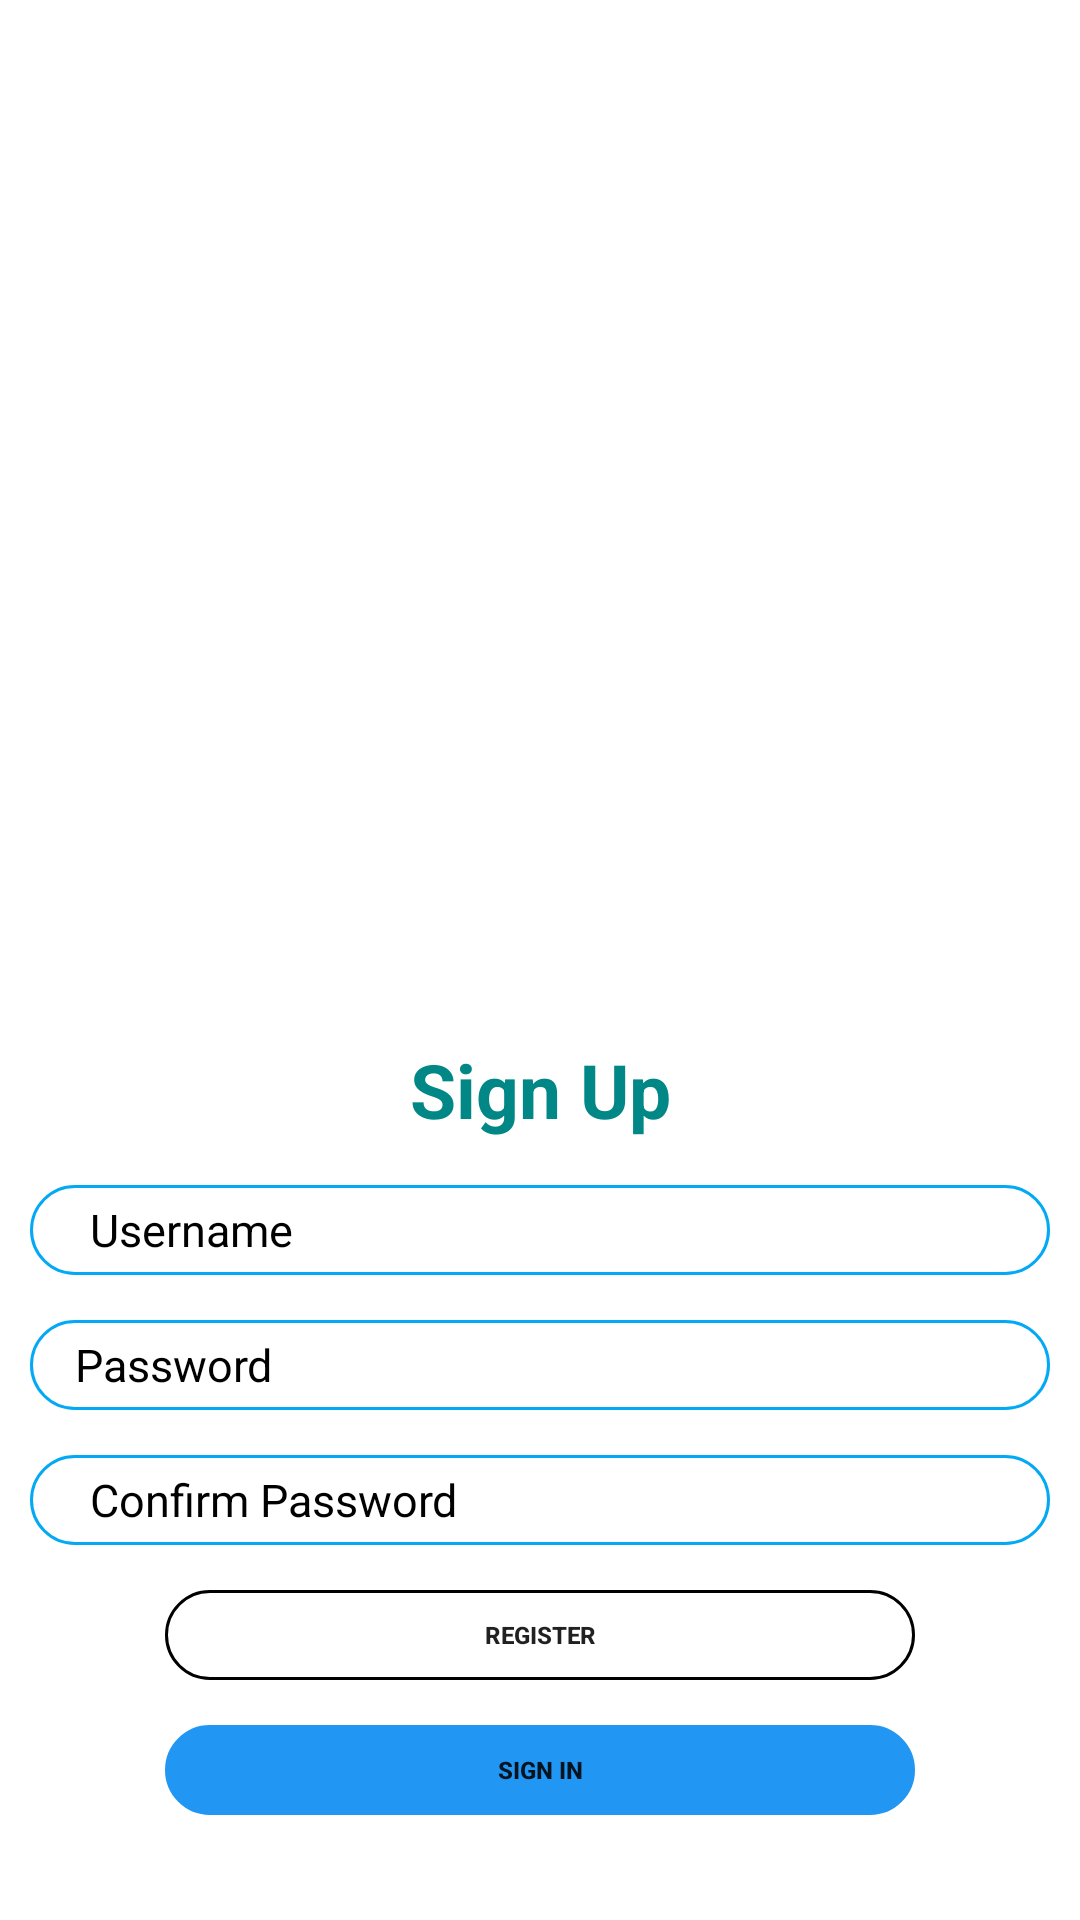

Here is an Android app screen rendered from its layout file. Give the layout XML and the strings, colors and styles it references.
<!-- AndroidManifest.xml: application theme Theme.CollectionX -->
<!-- res/layout/activity_main.xml -->
<?xml version="1.0" encoding="utf-8"?>
<LinearLayout xmlns:android="http://schemas.android.com/apk/res/android"
    xmlns:app="http://schemas.android.com/apk/res-auto"
    xmlns:tools="http://schemas.android.com/tools"
    android:layout_width="match_parent"
    android:layout_height="match_parent"
    android:gravity="bottom"
    android:padding="10dp"

    android:orientation="vertical"
    tools:context=".MainActivity">

    <ImageView
        android:id="@+id/logo"
        android:layout_width="327dp"
        android:layout_height="306dp"
        android:layout_gravity="center"
        android:src="@drawable/collection" />

    <TextView
        android:layout_width="match_parent"
        android:layout_height="wrap_content"
        android:text="Sign Up"
        android:textColor="@color/teal_700"
        android:textSize="25dp"
        android:textStyle="bold"
        android:gravity="center_horizontal"
        android:layout_marginTop="40dp"
        android:layout_marginBottom="15dp"/>
    <EditText
        android:layout_width="match_parent"
        android:layout_height="30dp"
        android:id="@+id/username"
        android:hint="Username"
        android:textSize="15dp"
        android:textColorHint="@color/black"
        android:background="@drawable/edittextbackground"
        android:layout_marginBottom="15dp"

        android:paddingLeft="20dp"/>

    <EditText
        android:layout_width="match_parent"
        android:layout_height="30dp"
        android:id="@+id/password"
        android:hint="Password"
        android:textSize="15dp"
        android:textColorHint="@color/black"
        android:background="@drawable/edittextbackground"
        android:layout_marginBottom="15dp"
        android:paddingLeft="15dp"/>

    <EditText
        android:layout_width="match_parent"
        android:layout_height="30dp"
        android:id="@+id/repassword"
        android:hint="Confirm Password"
        android:textSize="15dp"
        android:textColorHint="@color/black"
        android:background="@drawable/edittextbackground"
        android:layout_marginBottom="15dp"
        android:paddingLeft="20dp"/>


    <Button
        android:id="@+id/signup"
        android:layout_width="250dp"
        android:layout_height="30dp"
        android:layout_marginBottom="15dp"
        android:background="@drawable/round_button"
        android:gravity="center"
        android:layout_gravity="center_horizontal"
        android:textStyle="bold"
        android:text="Register"
        android:textSize="8dp" />

    <Button
        android:id="@+id/signin"
        android:layout_width="250dp"
        android:layout_height="30dp"
        android:layout_gravity="center_horizontal"
        android:layout_marginBottom="25dp"
        android:background="@drawable/round_button"
        android:backgroundTint="#2196F3"
        android:gravity="center"
        android:text="Sign In"
        android:textSize="8dp"
        android:textStyle="bold"

        />


</LinearLayout>
<!-- resources referenced by this layout -->
<resources>
  <color name="black">#FF000000</color>
  <color name="teal_700">#FF018786</color>
  <!-- drawable edittextbackground (drawable) -->
  <?xml version="1.0" encoding="utf-8"?>
  <shape xmlns:android="http://schemas.android.com/apk/res/android">
  
      <stroke android:width="1dp" android:color="#03A9F4"/>
      <corners android:radius="360dp"/>
      <padding android:left="10dp"  android:right="10dp" android:bottom="5dp" android:top="5dp"/>
  
  
  
  </shape>
  <!-- drawable round_button (drawable) -->
  <?xml version="1.0" encoding="utf-8"?>
  <shape xmlns:android="http://schemas.android.com/apk/res/android"
   >
      <stroke android:width="1dp"/>
      <corners android:radius="190dp"/>
  
      <padding android:left="10dp"  android:right="10dp" android:bottom="5dp" android:top="5dp"/>
  
  
  
  
  </shape>
  <style name="Theme.CollectionX" parent="Theme.MaterialComponents.DayNight.DarkActionBar">
          
          <item name="colorPrimary">@color/purple_500</item>
          <item name="colorPrimaryVariant">@color/purple_700</item>
          <item name="colorOnPrimary">@color/white</item>
          
          <item name="colorSecondary">@color/teal_200</item>
          <item name="colorSecondaryVariant">@color/teal_700</item>
          <item name="colorOnSecondary">@color/black</item>
          
          <item name="android:statusBarColor" tools:targetApi="l">?attr/colorPrimaryVariant</item>
          
      </style>
  <color name="purple_500">#2682AC</color>
  <color name="purple_700">#FF3700B3</color>
  <color name="white">#FFFFFFFF</color>
  <color name="teal_200">#FF03DAC5</color>
</resources>
